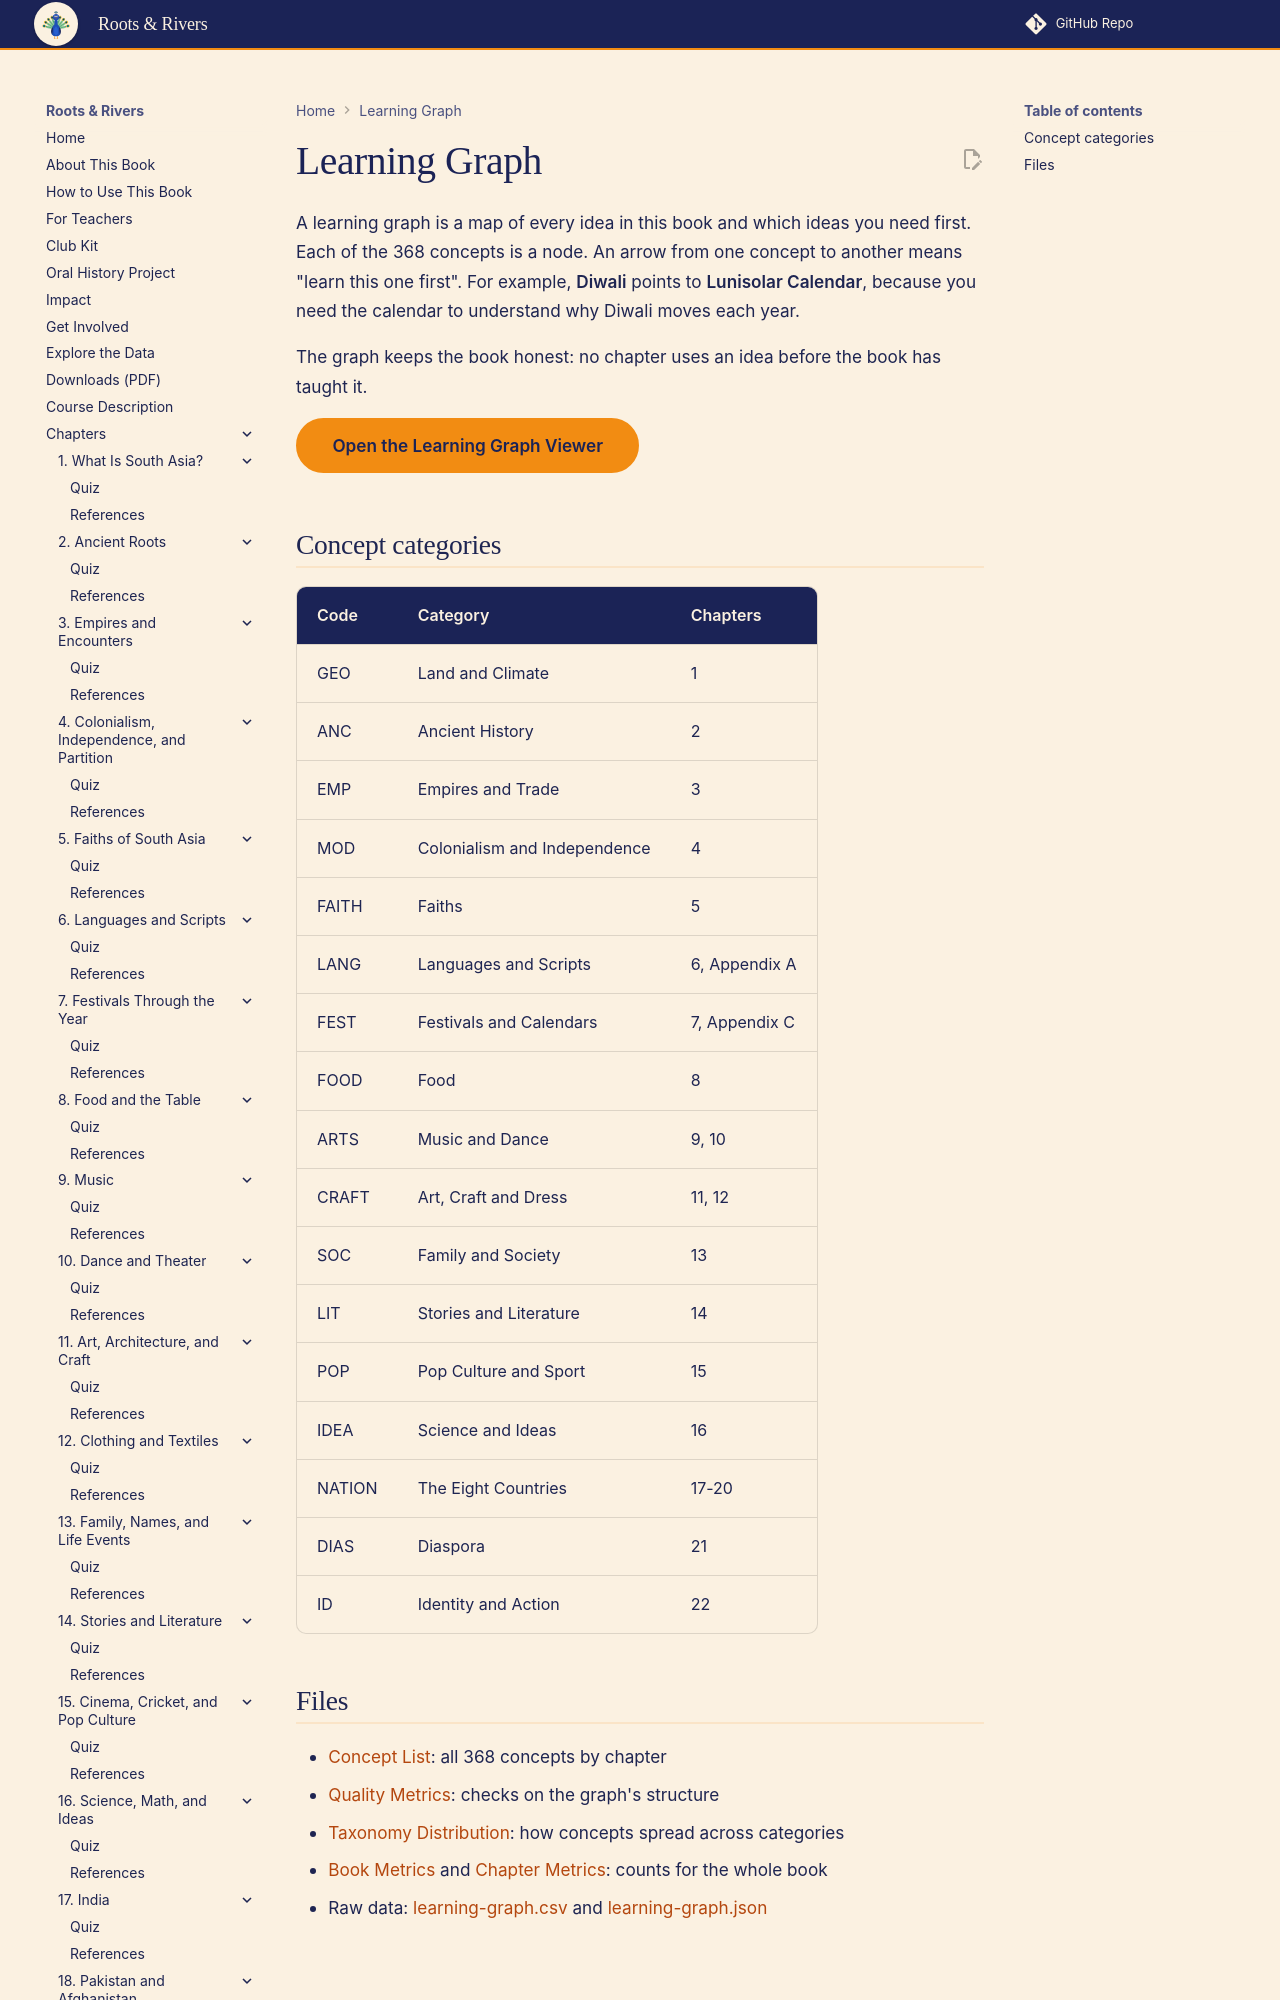

repository: aaryavvatts-lab/south-asian-culture-textbook · page: learning-graph/index.html · generator: mkdocs

---
title: "Learning Graph"
description: "The map of all 368 concepts in Roots & Rivers and how they depend on each other."
---

# Learning Graph

A learning graph is a map of every idea in this book and which ideas you need first. Each of the 368 concepts is a node. An arrow from one concept to another means "learn this one first". For example, **Diwali** points to **Lunisolar Calendar**, because you need the calendar to understand why Diwali moves each year.

The graph keeps the book honest: no chapter uses an idea before the book has taught it.

[Open the Learning Graph Viewer](../sims/graph-viewer/main.html){ .md-button .md-button--primary }
